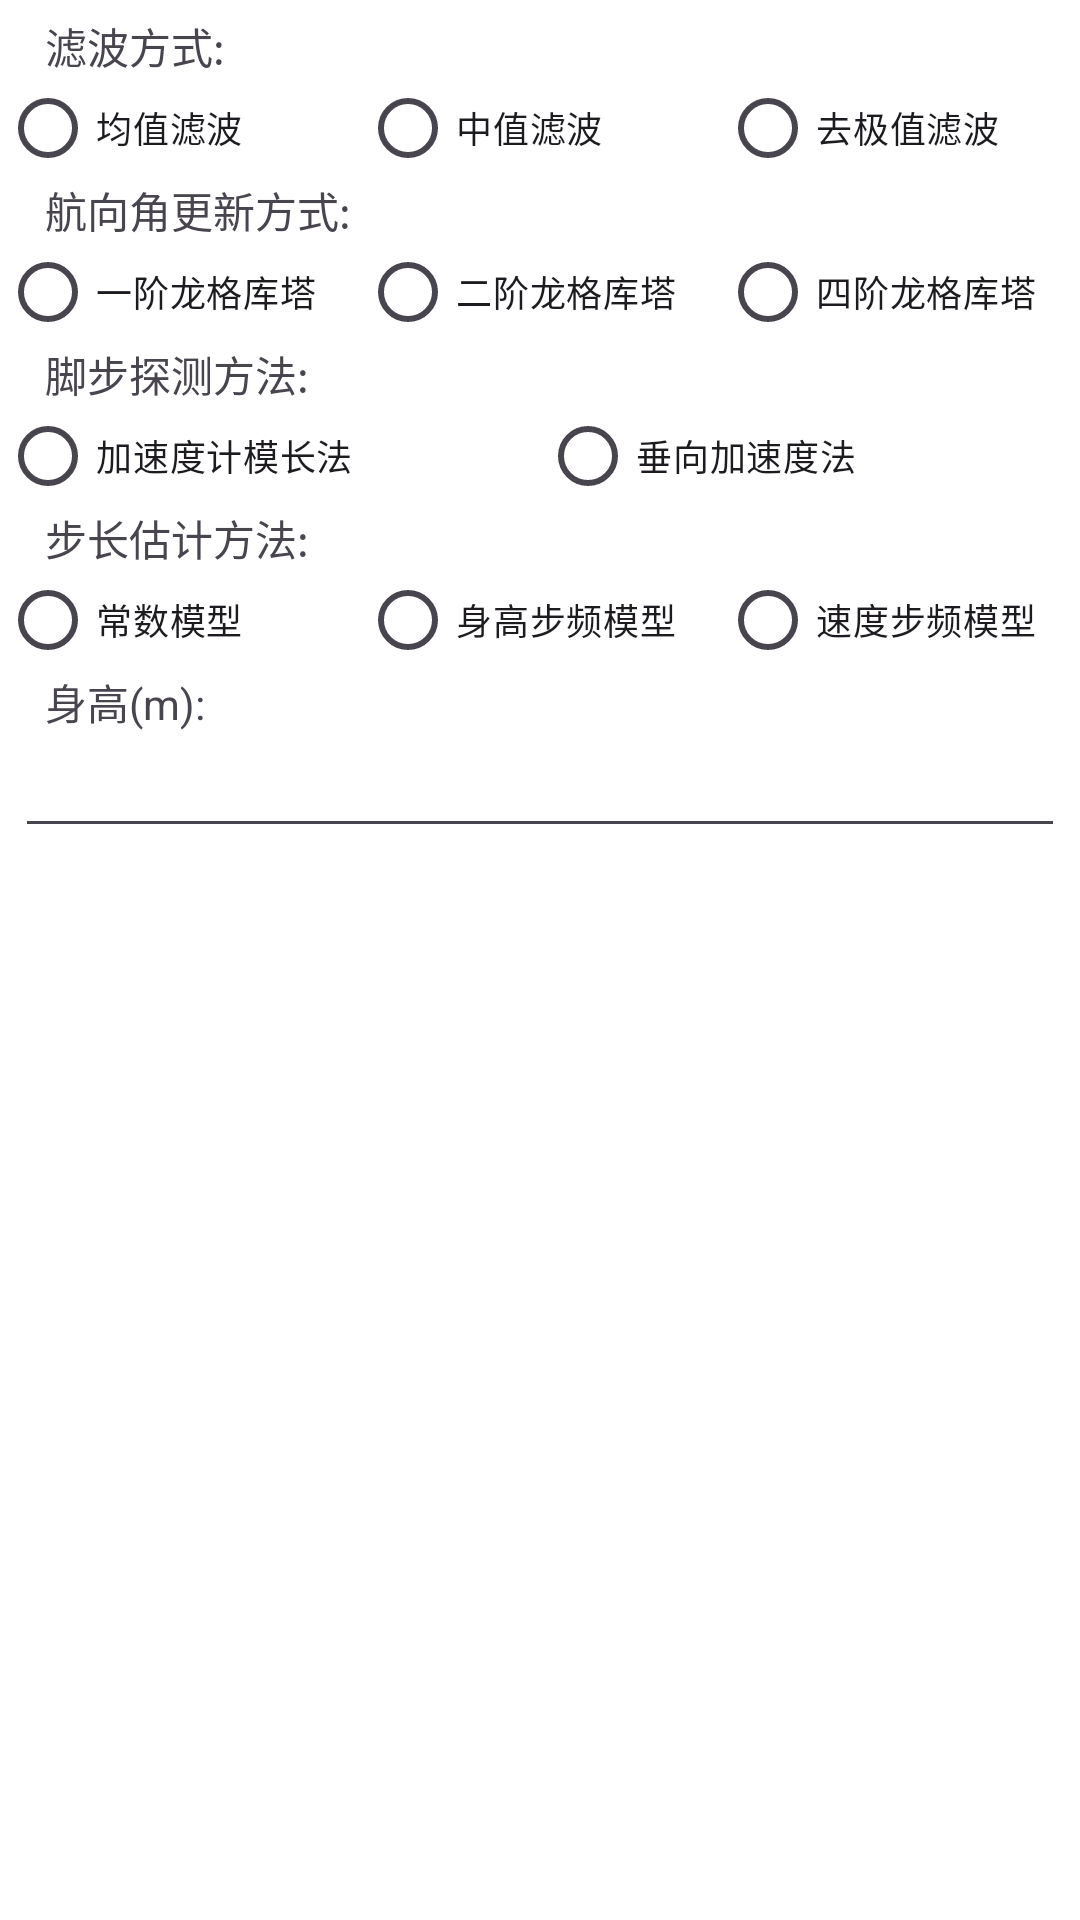

Here is an Android app screen rendered from its layout file. Give the layout XML and the strings, colors and styles it references.
<!-- AndroidManifest.xml: application theme Theme.MyApplication -->
<!-- res/layout/configure_layout.xml -->
<?xml version="1.0" encoding="utf-8"?>
<LinearLayout xmlns:android="http://schemas.android.com/apk/res/android"
    xmlns:tools="http://schemas.android.com/tools"
    android:layout_width="match_parent"
    android:layout_height="match_parent"
    android:orientation="vertical"
    android:background="@color/white">

    
    <TextView
        android:id="@+id/filter_text"
        android:layout_width="match_parent"
        android:layout_height="wrap_content"
        android:text="滤波方式:"
        android:textSize="14sp"
        android:padding="5dp"
        android:layout_marginStart="10dp"/>

    <RadioGroup
        android:id="@+id/filter_radios"
        android:layout_width="match_parent"
        android:layout_height="wrap_content"
        android:orientation="horizontal">

        <RadioButton
            android:id="@+id/filter_1"
            android:layout_width="0dp"
            android:layout_height="24dp"
            android:layout_weight="1"
            android:text="均值滤波"
            android:textSize="12sp"/>

        <RadioButton
            android:id="@+id/filter_2"
            android:layout_width="0dp"
            android:layout_height="24dp"
            android:layout_weight="1"
            android:text="中值滤波"
            android:textSize="12sp"/>

        <RadioButton
            android:id="@+id/filter_3"
            android:layout_width="0dp"
            android:layout_height="24dp"
            android:layout_weight="1"
            android:text="去极值滤波"
            android:textSize="12sp"/>
    </RadioGroup>

    
    <TextView
        android:id="@+id/q_update_text"
        android:layout_width="match_parent"
        android:layout_height="wrap_content"
        android:text="航向角更新方式:"
        android:textSize="14sp"
        android:padding="5dp"
        android:layout_marginStart="10dp"/>

    <RadioGroup
        android:id="@+id/q_update_radios"
        android:layout_width="match_parent"
        android:layout_height="wrap_content"
        android:orientation="horizontal">

        <RadioButton
            android:id="@+id/q_update_1"
            android:layout_width="0dp"
            android:layout_height="24dp"
            android:layout_weight="1"
            android:text="一阶龙格库塔"
            android:textSize="12sp"/>

        <RadioButton
            android:id="@+id/q_update_2"
            android:layout_width="0dp"
            android:layout_height="24dp"
            android:layout_weight="1"
            android:text="二阶龙格库塔"
            android:textSize="12sp"/>

        <RadioButton
            android:id="@+id/q_update_3"
            android:layout_width="0dp"
            android:layout_height="24dp"
            android:layout_weight="1"
            android:text="四阶龙格库塔"
            android:textSize="12sp"
            tools:ignore="TouchTargetSizeCheck" />

    </RadioGroup>

    
    <TextView
        android:id="@+id/step_text"
        android:layout_width="match_parent"
        android:layout_height="wrap_content"
        android:text="脚步探测方法:"
        android:textSize="14sp"
        android:padding="5dp"
        android:layout_marginStart="10dp"/>

    <RadioGroup
        android:id="@+id/step_radios"
        android:layout_width="match_parent"
        android:layout_height="wrap_content"
        android:orientation="horizontal">

        <RadioButton
            android:id="@+id/step_1"
            android:layout_width="0dp"
            android:layout_height="24dp"
            android:layout_weight="1"
            android:text="加速度计模长法"
            android:textSize="12sp"/>

        <RadioButton
            android:id="@+id/step_2"
            android:layout_width="0dp"
            android:layout_height="24dp"
            android:layout_weight="1"
            android:text="垂向加速度法"
            android:textSize="12sp"/>

    </RadioGroup>

    
    <TextView
        android:id="@+id/length_text"
        android:layout_width="match_parent"
        android:layout_height="wrap_content"
        android:text="步长估计方法:"
        android:textSize="14sp"
        android:padding="5dp"
        android:layout_marginStart="10dp"/>

    <RadioGroup
        android:id="@+id/length_radios"
        android:layout_width="match_parent"
        android:layout_height="wrap_content"
        android:orientation="horizontal">

        <RadioButton
            android:id="@+id/length_1"
            android:layout_width="0dp"
            android:layout_height="24dp"
            android:layout_weight="1"
            android:text="常数模型"
            android:textSize="12sp"
            tools:ignore="TouchTargetSizeCheck" />

        <RadioButton
            android:id="@+id/length_2"
            android:layout_width="0dp"
            android:layout_height="24dp"
            android:layout_weight="1"
            android:text="身高步频模型"
            android:textSize="12sp"/>

        <RadioButton
            android:id="@+id/length_3"
            android:layout_width="0dp"
            android:layout_height="24dp"
            android:layout_weight="1"
            android:text="速度步频模型"
            android:textSize="12sp"/>

    </RadioGroup>
    <TextView
        android:id="@+id/height_text"
        android:layout_width="match_parent"
        android:layout_height="wrap_content"
        android:text="身高(m):"
        android:textSize="14sp"
        android:padding="5dp"
        android:layout_marginStart="10dp"/>
    <EditText
        android:id="@+id/height_edit_text"
        android:layout_width="match_parent"
        android:layout_height="wrap_content"
        android:layout_marginStart="5dp"
        android:layout_marginEnd="5dp"
        android:textSize="12sp"
        android:autofillHints="" />


</LinearLayout>
<!-- resources referenced by this layout -->
<resources>
  <color name="white">#FFFFFFFF</color>
  <style name="Theme.MyApplication" parent="Base.Theme.MyApplication">
          <item name="colorPrimary">@color/colorPrimary</item>
          <item name="colorPrimaryDark">@color/colorPrimaryDark</item>
          <item name="colorOnSecondary">@color/white</item>
      </style>
  <style name="Base.Theme.MyApplication" parent="Theme.Material3.DayNight.NoActionBar">
          
          <item name="colorPrimary">@color/colorPrimary</item>
          <item name="colorPrimaryDark">@color/colorPrimaryDark</item>
          <item name="colorOnSecondary">@color/white</item>
          
      </style>
  <color name="colorPrimary">#D04B7F8F</color>
  <color name="colorPrimaryDark">#4489AA</color>
</resources>
